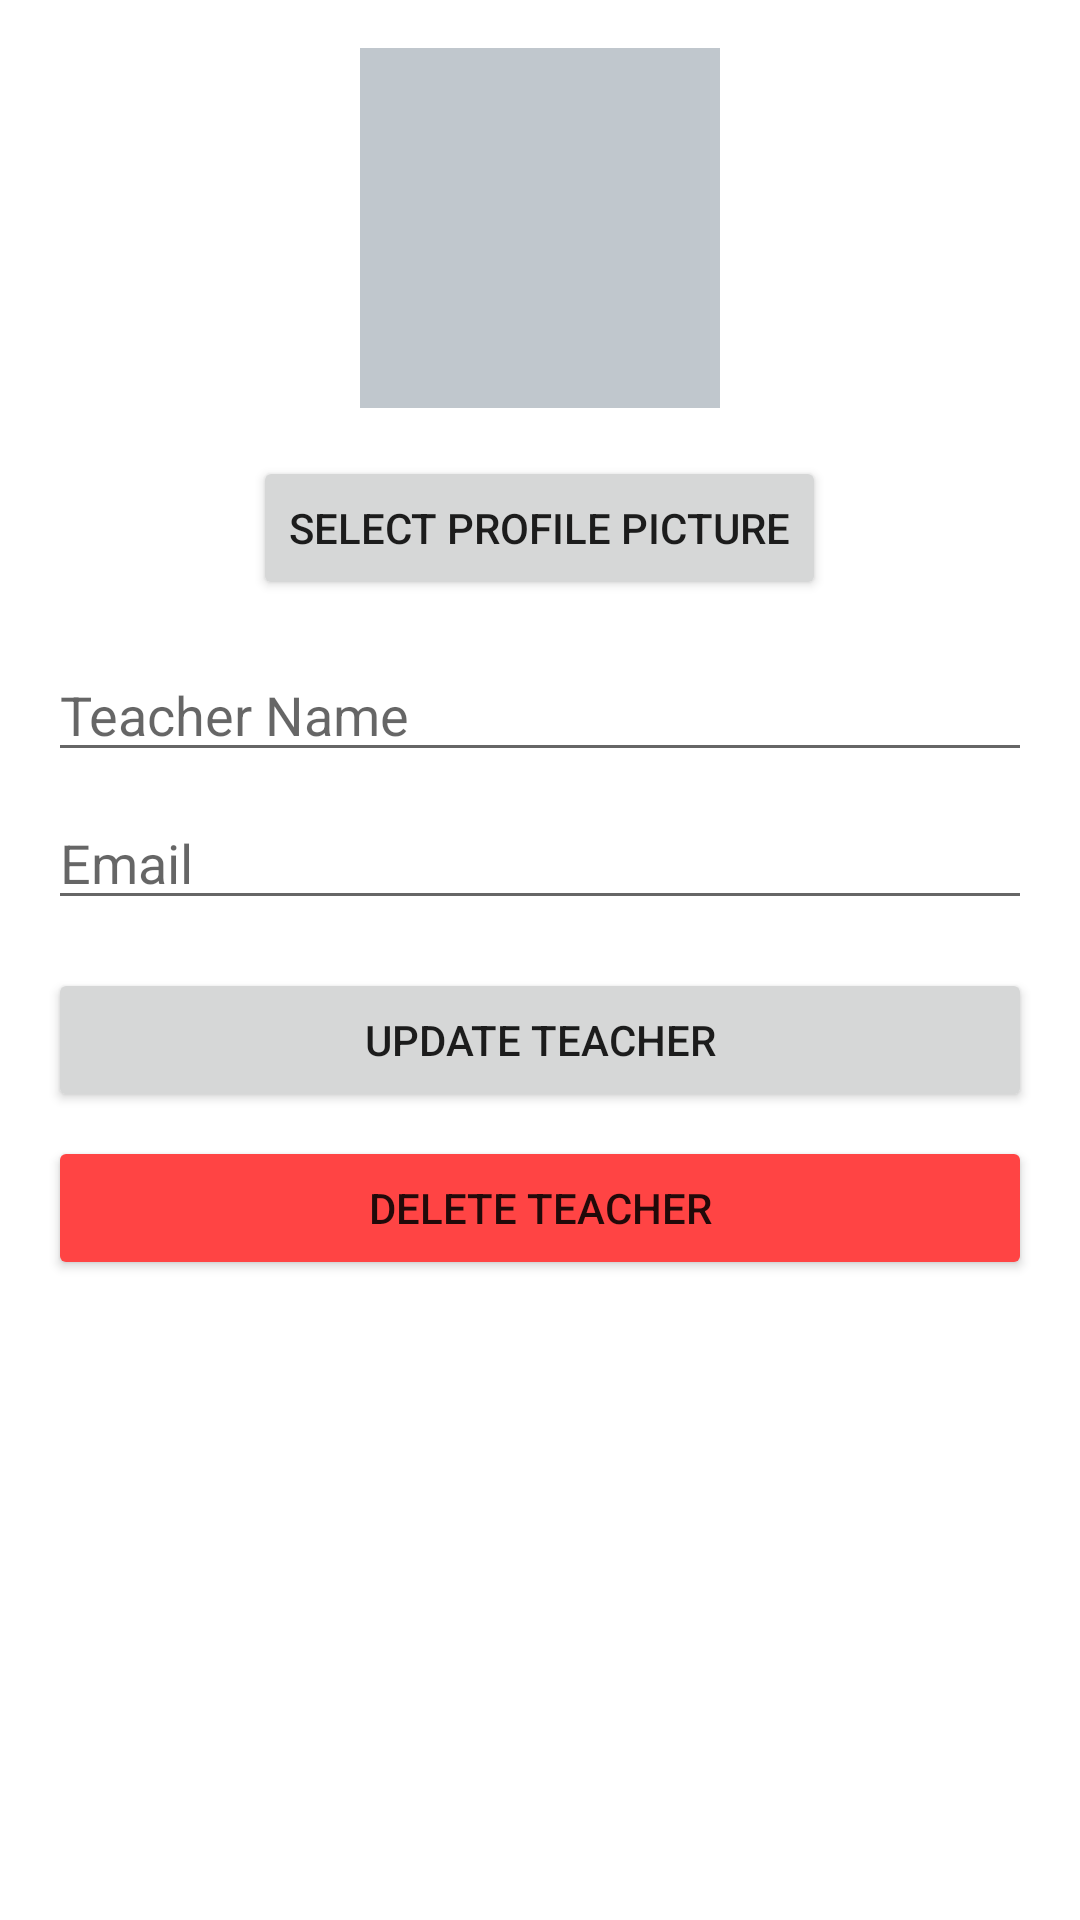

Here is an Android app screen rendered from its layout file. Give the layout XML and the strings, colors and styles it references.
<!-- AndroidManifest.xml: application theme Theme.YogaAdmin -->
<!-- res/layout/activity_edit_teacher.xml -->
<?xml version="1.0" encoding="utf-8"?>
<ScrollView xmlns:android="http://schemas.android.com/apk/res/android"
    android:layout_width="match_parent"
    android:layout_height="match_parent"
    android:fillViewport="true">

    <LinearLayout
        android:layout_width="match_parent"
        android:layout_height="wrap_content"
        android:orientation="vertical"
        android:padding="16dp">

        <ImageView
            android:id="@+id/ivProfile"
            android:layout_width="120dp"
            android:layout_height="120dp"
            android:layout_gravity="center"
            android:layout_marginBottom="16dp"
            android:background="@color/material_dynamic_neutral_variant80"
            android:contentDescription="Profile picture"
            android:scaleType="centerCrop" />

        <Button
            android:id="@+id/btnSelectImage"
            android:layout_width="wrap_content"
            android:layout_height="wrap_content"
            android:layout_gravity="center"
            android:text="Select Profile Picture" />

        <EditText
            android:id="@+id/etName"
            android:layout_width="match_parent"
            android:layout_height="wrap_content"
            android:layout_marginTop="16dp"
            android:hint="Teacher Name"
            android:inputType="textPersonName" />

        <EditText
            android:id="@+id/etEmail"
            android:layout_width="match_parent"
            android:layout_height="wrap_content"
            android:layout_marginTop="8dp"
            android:hint="Email"
            android:inputType="textEmailAddress" />

    <Button
        android:id="@+id/btnUpdateTeacher"
        android:layout_width="match_parent"
        android:layout_height="wrap_content"
        android:layout_marginTop="16dp"
        android:text="Update Teacher" />

    <Button
        android:id="@+id/btnDeleteTeacher"
        android:layout_width="match_parent"
        android:layout_height="wrap_content"
        android:layout_marginTop="8dp"
        android:text="Delete Teacher"
        android:backgroundTint="@android:color/holo_red_light" />
    </LinearLayout>
</ScrollView>
<!-- resources referenced by this layout -->
<resources>
  <style name="Theme.YogaAdmin" parent="Theme.MaterialComponents.DayNight.DarkActionBar">
          
          <item name="colorPrimary">@color/blue_500</item>
          <item name="colorPrimaryVariant">@color/blue_700</item>
          <item name="colorOnPrimary">@color/white</item>
  
          
          <item name="colorSecondary">@color/teal_200</item>
          <item name="colorSecondaryVariant">@color/teal_200</item>
          <item name="colorOnSecondary">@color/black</item>
  
          
          <item name="android:statusBarColor">?attr/colorPrimaryVariant</item>
  
          
          <item name="actionBarStyle">@style/YogaAdminActionBar</item>
          <item name="actionBarTheme">@style/ThemeOverlay.YogaAdmin.ActionBar</item>
      </style>
  <color name="blue_500">#FF2196F3</color>
  <color name="blue_700">#FF1976D2</color>
  <color name="white">#FFFFFFFF</color>
  <color name="teal_200">#FF03DAC5</color>
  <color name="black">#FF000000</color>
  <style name="YogaAdminActionBar" parent="@style/Widget.AppCompat.ActionBar">
          <item name="background">?attr/colorPrimary</item>
          <item name="titleTextStyle">@style/YogaAdminActionBarTitle</item>
      </style>
  <style name="ThemeOverlay.YogaAdmin.ActionBar" parent="@style/ThemeOverlay.AppCompat.Dark.ActionBar">
          <item name="android:textColorPrimary">?attr/colorOnPrimary</item>
          <item name="android:textColorSecondary">?attr/colorOnPrimary</item>
      </style>
  <style name="YogaAdminActionBarTitle" parent="@style/TextAppearance.AppCompat.Widget.ActionBar.Title">
          <item name="android:textColor">?attr/colorOnPrimary</item>
          <item name="android:textSize">20sp</item>
      </style>
</resources>
